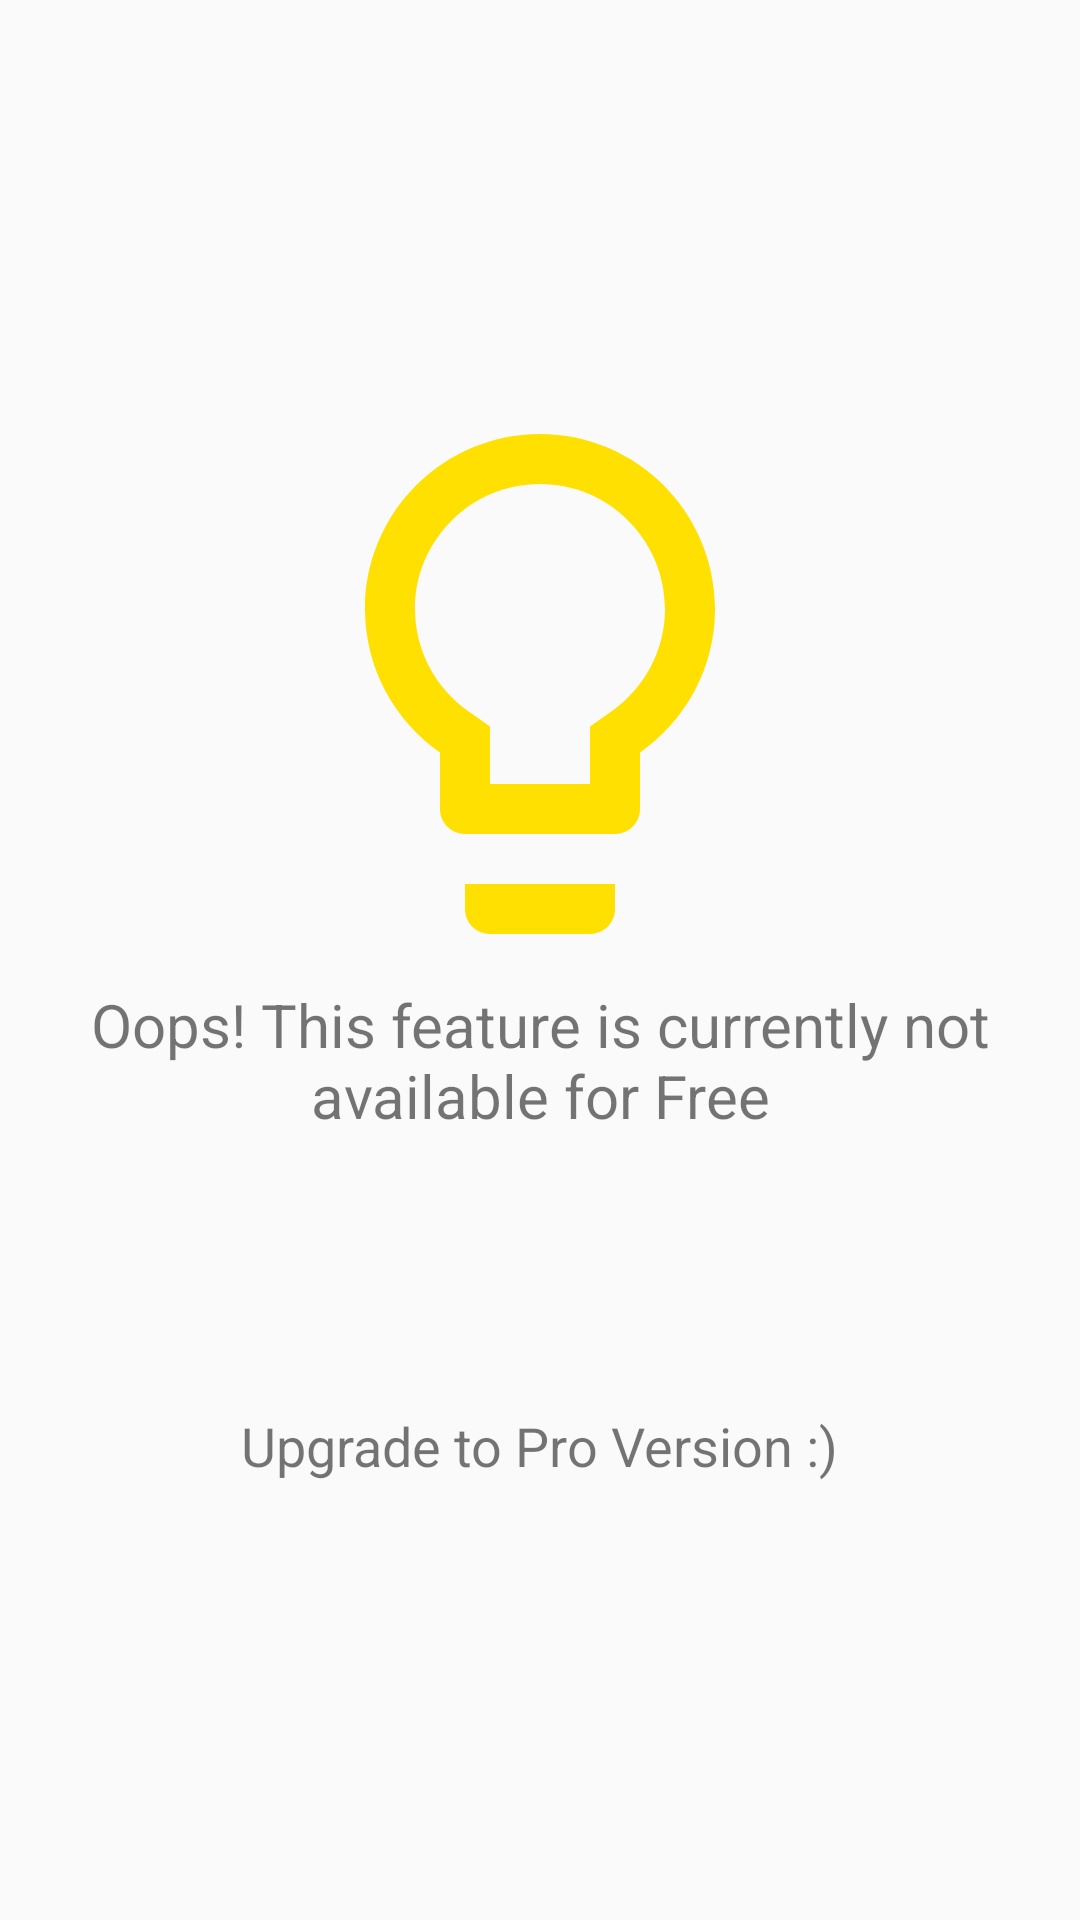

Android layout source for this screen:
<!-- AndroidManifest.xml: application theme AppTheme -->
<!-- res/layout/activity_danger_zone.xml -->
<?xml version="1.0" encoding="utf-8"?>
<RelativeLayout xmlns:android="http://schemas.android.com/apk/res/android"
    xmlns:app="http://schemas.android.com/apk/res-auto"
    xmlns:tools="http://schemas.android.com/tools"
    android:layout_width="match_parent"
    android:layout_height="match_parent"
    tools:context=".DangerZoneActivity">

    <ImageView
        android:id="@+id/oops_icon"
        android:layout_width="200dp"
        android:layout_height="200dp"
        android:layout_alignParentTop="true"
        android:layout_centerHorizontal="true"
        android:layout_marginTop="128dp"
        android:src="@drawable/ic_lightbulb_outline_black_24dp" />
    <TextView
        android:layout_below="@id/oops_icon"
        android:id="@+id/reasons"
        android:layout_width="wrap_content"
        android:layout_height="wrap_content"
        android:gravity="center"
        android:text="Oops! This feature is currently not available for Free"
        android:textSize="20dp"/>

    <TextView
        android:layout_width="wrap_content"
        android:layout_height="wrap_content"
        android:layout_alignParentBottom="true"
        android:layout_centerHorizontal="true"
        android:layout_gravity="center"
        android:layout_marginBottom="146dp"
        android:text="Upgrade to Pro Version :)"
        android:textSize="18dp" />
</RelativeLayout>
<!-- resources referenced by this layout -->
<resources>
  <!-- drawable ic_lightbulb_outline_black_24dp (drawable) -->
  <vector xmlns:android="http://schemas.android.com/apk/res/android"
          android:width="24dp"
          android:height="24dp"
          android:viewportWidth="24.0"
          android:viewportHeight="24.0">
      <path
          android:fillColor="#ffe000"
          android:pathData="M9,21c0,0.55 0.45,1 1,1h4c0.55,0 1,-0.45 1,-1v-1L9,20v1zM12,2C8.14,2 5,5.14 5,9c0,2.38 1.19,4.47 3,5.74L8,17c0,0.55 0.45,1 1,1h6c0.55,0 1,-0.45 1,-1v-2.26c1.81,-1.27 3,-3.36 3,-5.74 0,-3.86 -3.14,-7 -7,-7zM14.85,13.1l-0.85,0.6L14,16h-4v-2.3l-0.85,-0.6C7.8,12.16 7,10.63 7,9c0,-2.76 2.24,-5 5,-5s5,2.24 5,5c0,1.63 -0.8,3.16 -2.15,4.1z"/>
  </vector>
  <style name="AppTheme" parent="Theme.AppCompat.Light.NoActionBar">
          
          <item name="colorPrimary">@color/colorPrimary</item>
          <item name="colorPrimaryDark">@color/colorPrimaryDark</item>
          <item name="colorAccent">@color/colorAccent</item>
          <item name="android:textColorSecondary">@android:color/white</item>
      </style>
  <color name="colorPrimary">#D10000</color>
  <color name="colorPrimaryDark">#AF0000</color>
  <color name="colorAccent">#FF4081</color>
</resources>
